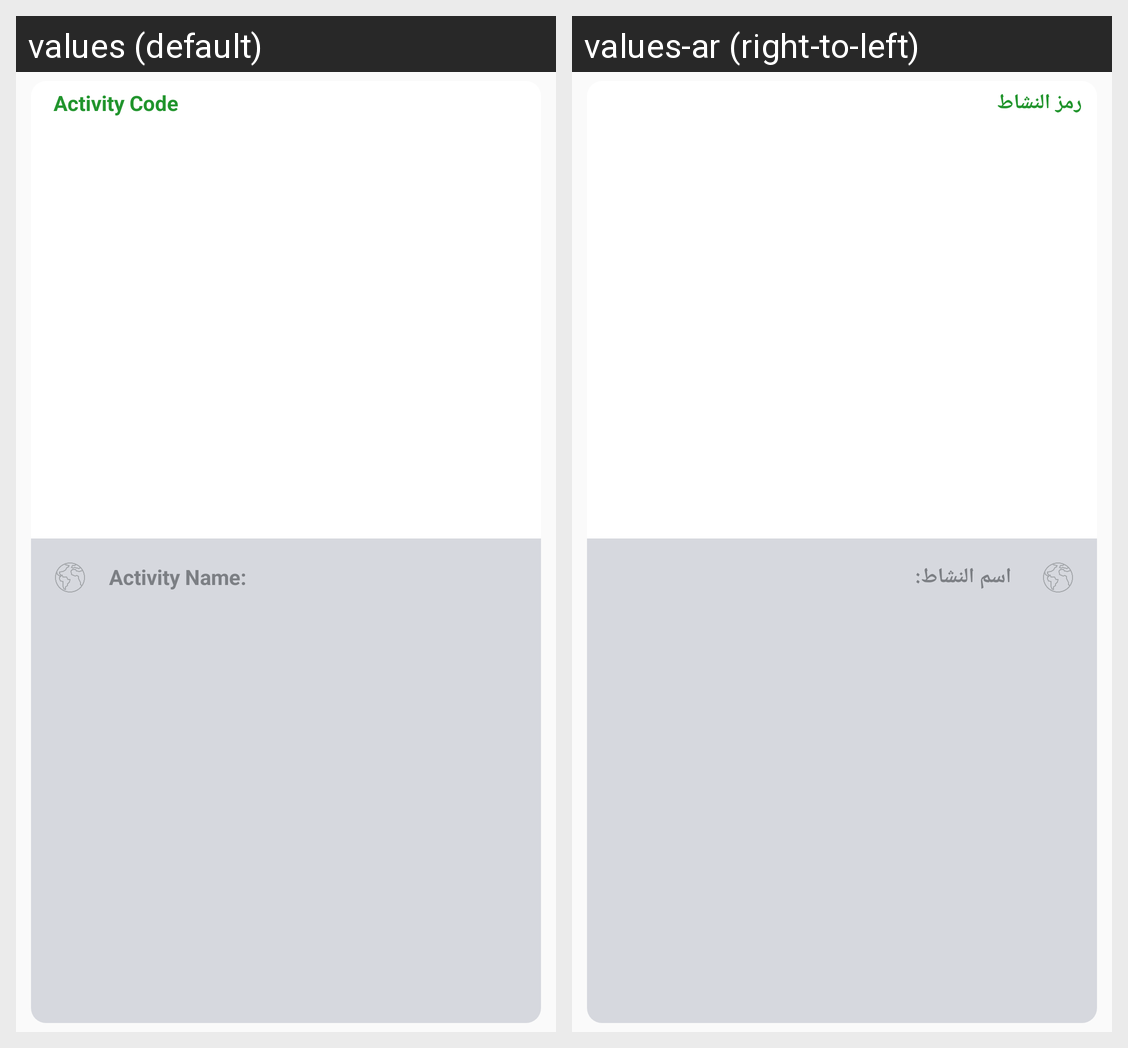

For this localized Android screen grid, give each drawn string resource with its value in every locale shown.
Android screen res/layout/land_activities_row.xml rendered under 2 locales, left to right: values (default), values-ar (right-to-left). Device: Nexus 5 (rendered at 1080×1920; each locale shown at half size, 540×960, under a caption strip naming it); theme AppTheme.
Strings drawn on this screen, with the default value and each locale's value (text and hints the layout hard-codes, and strings that could not be matched under every locale, appear in the picture but are not listed):

lbl_activitie_code
  values: Activity Code
  values-ar: رمز النشاط

lbl_activitie_name
  values: Activity Name:
  values-ar: اسم النشاط:
